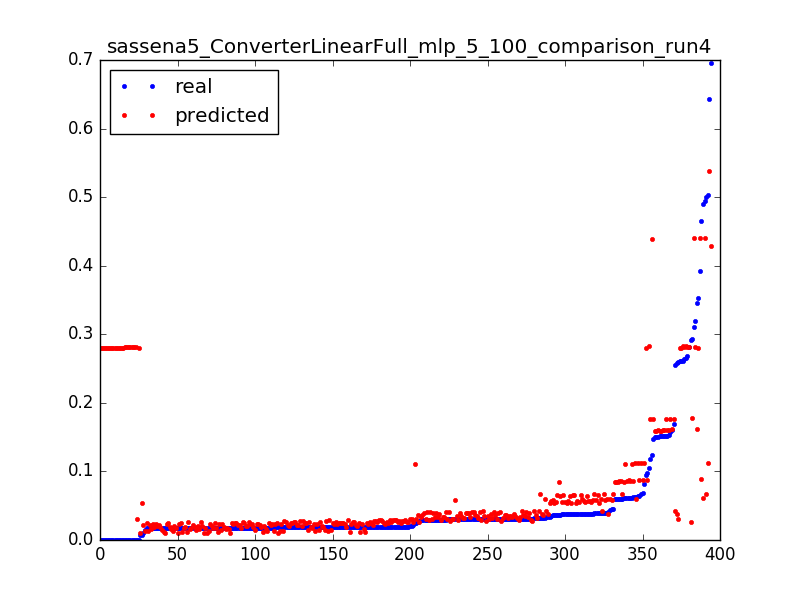

Values plotted in this chart, from the file beside it:
0.29299922636140724, 0.177441083427, 0.0031847133757961785
0.148, 0.1772, 0.006369
0.1577, 0.1769, 0.009554
0.1184, 0.1766, 0.01274
0.1696, 0.1764, 0.01592
0.1516, 0.1761, 0.01911
0.3524, 0.28, 0.003185
0.2606, 0.2801, 0.006369
0.2606, 0.2802, 0.009554
0.09497, 0.2803, 0.01274
1.3112518521432411e-05, 0.03066, 0.003185
0.2589, 0.03049, 0.006369
0.0247, 0.03032, 0.009554
0.02042, 0.03015, 0.01274
0.01992, 0.02998, 0.01592
0.01938, 0.02982, 0.01911
0.019, 0.02965, 0.02229
0.01887, 0.02948, 0.02548
0.01887, 0.02931, 0.02866
0.01896, 0.02914, 0.03185
0.019, 0.02897, 0.03503
0.0185, 0.0288, 0.03822
0.01904, 0.02865, 0.0414
0.01863, 0.0285, 0.04459
0.01884, 0.02836, 0.04777
0.01924, 0.02822, 0.05096
0.01829, 0.02808, 0.05414
0.01838, 0.02795, 0.05732
0.01933, 0.02781, 0.06051
0.01846, 0.02767, 0.06369
0.01837, 0.02753, 0.06688
0.01883, 0.02739, 0.07006
0.01934, 0.02725, 0.07325
0.01887, 0.02711, 0.07643
0.01812, 0.02697, 0.07962
0.01867, 0.02684, 0.0828
0.01893, 0.0267, 0.08599
0.01884, 0.02656, 0.08917
0.01918, 0.02644, 0.09236
0.01834, 0.02632, 0.09554
0.01834, 0.0262, 0.09873
0.01867, 0.02609, 0.1019
0.01813, 0.02597, 0.1051
0.0184, 0.02585, 0.1083
0.01792, 0.02574, 0.1115
0.01855, 0.02563, 0.1146
0.01785, 0.02552, 0.1178
0.01811, 0.0254, 0.121
0.01857, 0.02526, 0.1242
0.01858, 0.02513, 0.1274
0.0181, 0.025, 0.1306
0.01833, 0.02487, 0.1338
0.01838, 0.02474, 0.1369
0.01887, 0.0246, 0.1401
0.01833, 0.02447, 0.1433
0.0182, 0.02434, 0.1465
0.01853, 0.02421, 0.1497
0.01859, 0.02407, 0.1529
0.01806, 0.02395, 0.1561
0.01872, 0.02383, 0.1592
0.01825, 0.02371, 0.1624
... 334 more rows
